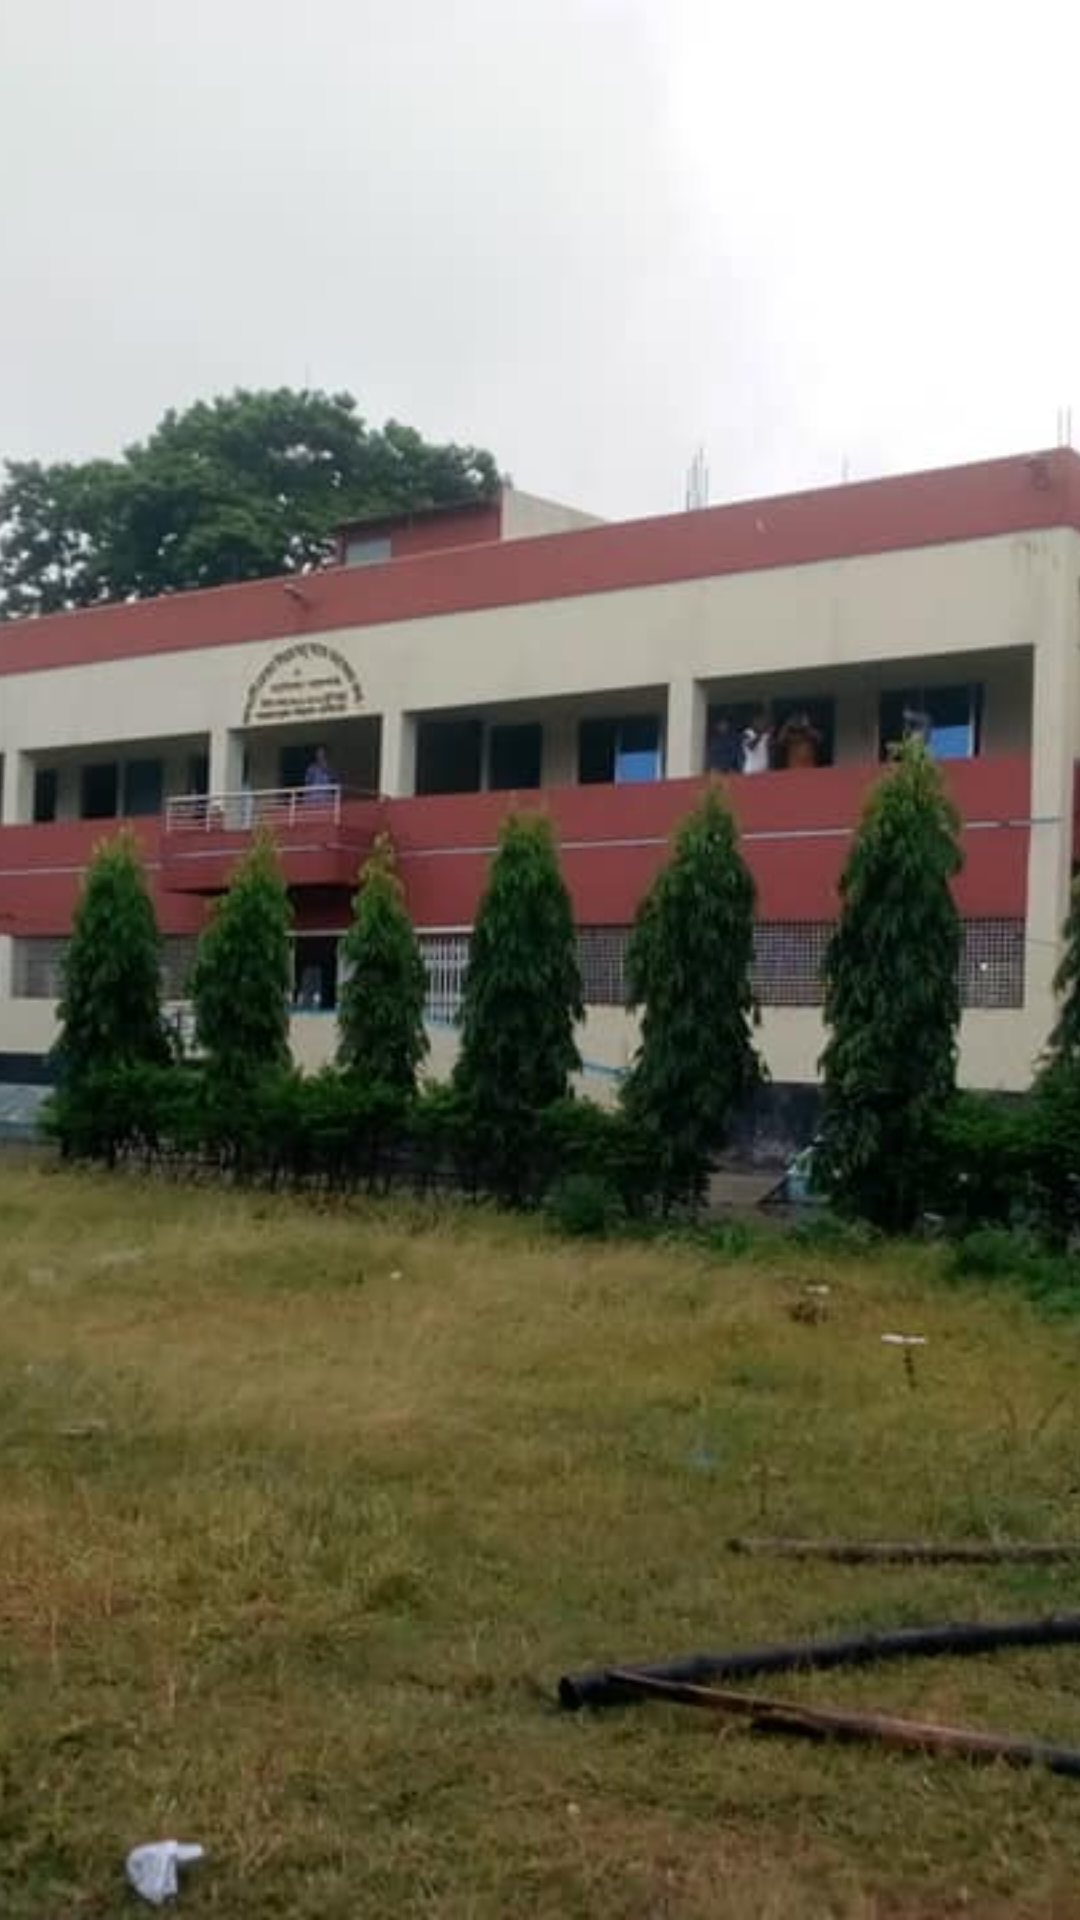

Here is an Android app screen rendered from its layout file. Give the layout XML and the strings, colors and styles it references.
<!-- AndroidManifest.xml: application theme Theme.AwesomeCollege_User_App -->
<!-- res/layout/drawer_header.xml -->
<?xml version="1.0" encoding="utf-8"?>
<LinearLayout xmlns:android="http://schemas.android.com/apk/res/android"
    android:layout_width="match_parent"
    android:layout_height="@dimen/_180mdp">

    <ImageView
        android:layout_width="match_parent"
        android:layout_height="match_parent"
        android:src="@drawable/gnbc"
        android:scaleType="centerCrop"
        />




</LinearLayout>
<!-- resources referenced by this layout -->
<resources>
  <!-- drawable gnbc: jpg bitmap (drawable, 59675 bytes) -->
  <style name="Theme.AwesomeCollege_User_App" parent="Theme.MaterialComponents.Light.NoActionBar">
          
          <item name="colorPrimary">@color/purple_500</item>
          <item name="colorPrimaryVariant">@color/blue_grey_900</item>
          <item name="colorOnPrimary">@color/white</item>
          
          <item name="colorSecondary">@color/teal_200</item>
          <item name="colorSecondaryVariant">@color/teal_700</item>
          <item name="colorOnSecondary">@color/black</item>
          
          <item name="android:statusBarColor" tools:targetApi="l">?attr/colorPrimaryVariant</item>
          
      </style>
  <color name="purple_500">#9C27B0</color>
  <color name="blue_grey_900">#263238</color>
  <color name="white">#FFFFFFFF</color>
  <color name="teal_200">#80CBC4</color>
  <color name="teal_700">#00796B</color>
  <color name="black">#FF000000</color>
</resources>
